2-way image classification set "Spectrograms" from GitHub (DataBytes-Organisation/Project-Echo); label vocabulary: animal sounds, environment.

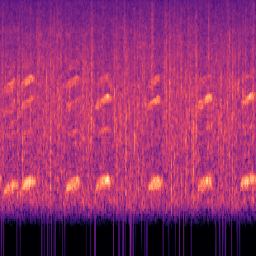
Label: animal sounds

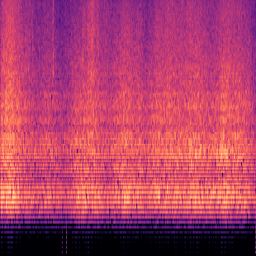
Label: environment

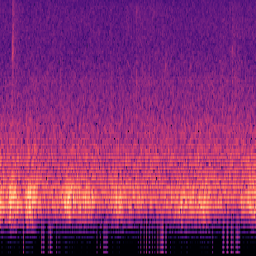
Label: environment

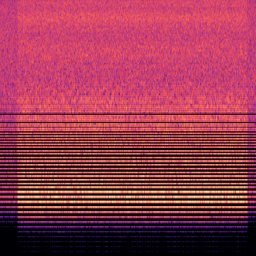
Label: environment

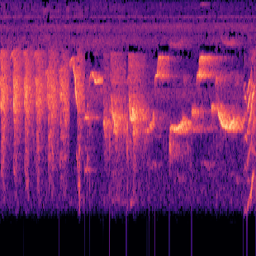
Label: animal sounds

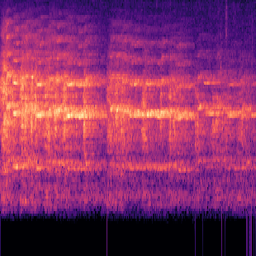
Label: animal sounds
